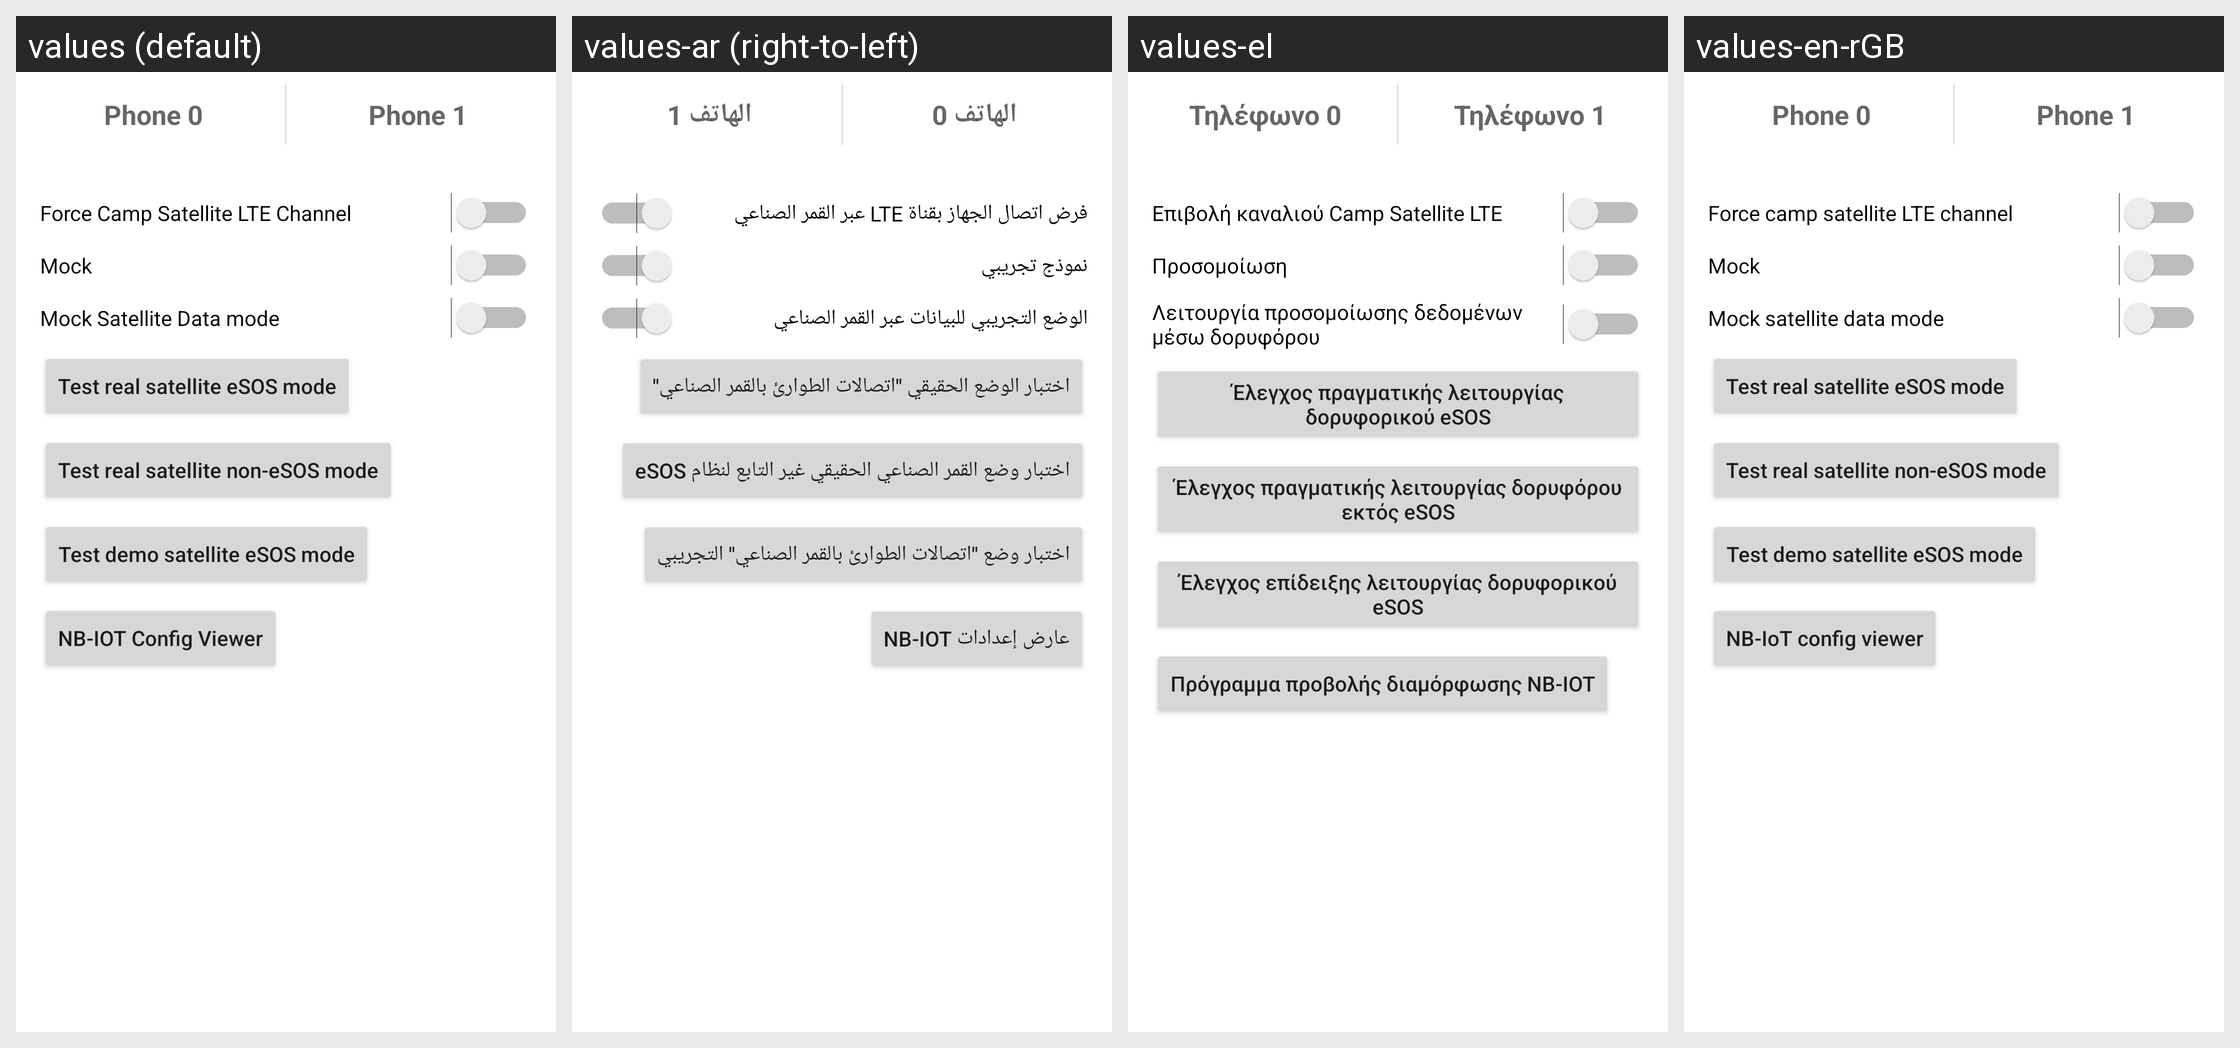

The same Android screen rendered under several of its app's locales, left to right. List the strings drawn on it with the default value and each locale's translation.
Android screen res/layout/phone_information_v2_tab_satellite.xml rendered under 4 locales, left to right: values (default), values-ar (right-to-left), values-el, values-en-rGB. Device: Nexus 5 (rendered at 1080×1920; each locale shown at half size, 540×960, under a caption strip naming it); theme Theme.MaterialComponents.DayNight.NoActionBar.
Other locales in the repository, not shown: values-af, values-am, values-as, values-as-rIN, values-ast-rES, values-az, values-az-rAZ, values-be, values-be-rBY, values-bg, values-bn, values-bn-rBD, values-bs, values-bs-rBA, values-ca, values-cs, values-cy, values-da, values-de, values-en-rAU, values-en-rCA, values-en-rIN, values-en-rXC, values-eo, values-es, values-es-rMX, values-es-rUS, values-et, values-et-rEE, values-eu, values-eu-rES, values-fa, values-fi, values-fr, values-fr-rCA, values-fur-rIT, values-fy-rNL, values-gd, values-gl, values-gl-rES, values-gu, values-gu-rIN, values-hi, values-hr, values-hu, values-hy, values-hy-rAM, values-in, values-is, values-is-rIS, values-it, values-iw, values-ja, values-ka, values-ka-rGE, values-kab-rDZ, values-kk, values-kk-rKZ, values-km, values-km-rKH, values-kn, values-kn-rIN, values-ko, values-ku, values-ky, values-ky-rKG, values-lb, values-lo, values-lo-rLA, values-lt, values-lu, values-lv, values-mk, values-mk-rMK, values-ml, values-ml-rIN, values-mn, values-mn-rMN, values-mr, values-mr-rIN, values-ms, values-ms-rMY, values-my, values-my-rMM, values-nb, values-ne, values-ne-rNP, values-nl, values-or, values-or-rIN, values-pa, values-pa-rIN, values-pl, values-pt, values-pt-rBR, values-pt-rPT, values-ro, values-ru, values-sc-rIT, values-si, values-si-rLK, values-sk, values-sl, values-sq, values-sq-rAL, values-sr, values-sv, values-sw, values-ta, values-ta-rIN, values-te, values-te-rIN, values-th, values-tl, values-tr, values-ug, values-uk, values-ur, values-ur-rPK, values-uz, values-uz-rUZ, values-vi, values-zh-rCN, values-zh-rHK, values-zh-rTW, values-zu.
Strings drawn on this screen, with the default value and each locale's value (text and hints the layout hard-codes, and strings that could not be matched under every locale, appear in the picture but are not listed):

phone0_title
  values: Phone 0
  values-ar: الهاتف 0
  values-el: Τηλέφωνο 0
  values-en-rGB: Phone 0

phone1_title
  values: Phone 1
  values-ar: الهاتف 1
  values-el: Τηλέφωνο 1
  values-en-rGB: Phone 1

enforce_satellite_channel_label
  values: Force Camp Satellite LTE Channel
  values-ar: ‏فرض اتصال الجهاز بقناة LTE عبر القمر الصناعي
  values-el: Επιβολή καναλιού Camp Satellite LTE
  values-en-rGB: Force camp satellite LTE channel

mock_carrier_roaming_satellite_label
  values: Mock
  values-ar: نموذج تجريبي
  values-el: Προσομοίωση
  values-en-rGB: Mock

choose_satellite_data_mode_label
  values: Mock Satellite Data mode
  values-ar: الوضع التجريبي للبيانات عبر القمر الصناعي
  values-el: Λειτουργία προσομοίωσης δεδομένων μέσω δορυφόρου
  values-en-rGB: Mock satellite data mode

esos_satellite_label
  values: Test real satellite eSOS mode
  values-ar: اختبار الوضع الحقيقي "اتصالات الطوارئ بالقمر الصناعي"
  values-el: Έλεγχος πραγματικής λειτουργίας δορυφορικού eSOS
  values-en-rGB: Test real satellite eSOS mode

satellite_enable_non_emergency_mode_label
  values: Test real satellite non-eSOS mode
  values-ar: ‏اختبار وضع القمر الصناعي الحقيقي غير التابع لنظام eSOS
  values-el: Έλεγχος πραγματικής λειτουργίας δορυφόρου εκτός eSOS
  values-en-rGB: Test real satellite non-eSOS mode

demo_esos_satellite_label
  values: Test demo satellite eSOS mode
  values-ar: اختبار وضع "اتصالات الطوارئ بالقمر الصناعي" التجريبي
  values-el: Έλεγχος επίδειξης λειτουργίας δορυφορικού eSOS
  values-en-rGB: Test demo satellite eSOS mode

nb_iot_config_viewer
  values: NB-IOT Config Viewer
  values-ar: ‏عارض إعدادات NB-IOT
  values-el: Πρόγραμμα προβολής διαμόρφωσης NB-IOT
  values-en-rGB: NB-IoT config viewer
